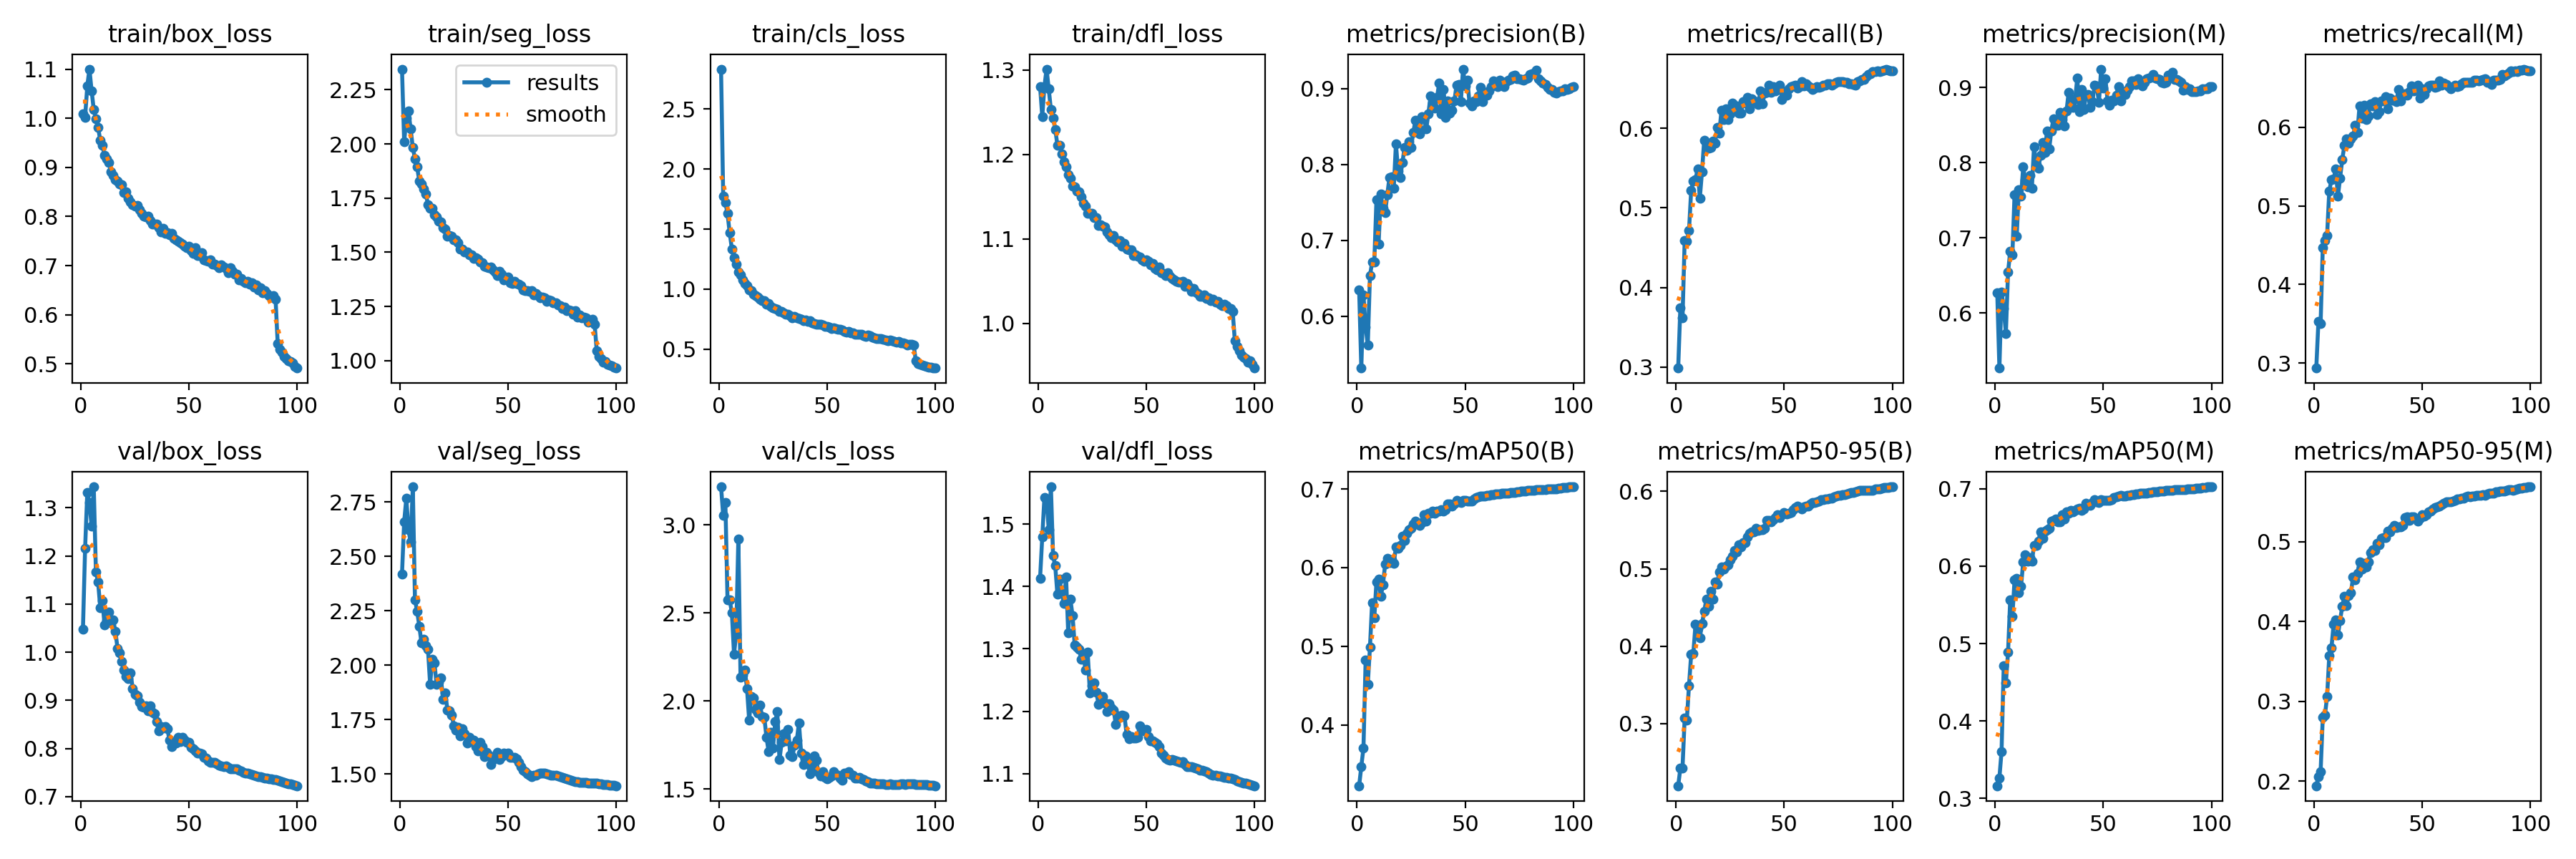

Source data for this figure (header and first rows):
epoch, time, train/box_loss, train/seg_loss, train/cls_loss, train/dfl_loss, metrics/precision(B), metrics/recall(B), metrics/mAP50(B), metrics/mAP50-95(B), metrics/precision(M), metrics/recall(M), metrics/mAP50(M), metrics/mAP50-95(M), val/box_loss, val/seg_loss, val/cls_loss, val/dfl_loss, lr/pg0, lr/pg1, lr/pg2
1, 184.2, 1.01, 2.345, 2.831, 1.28, 0.6349, 0.2989, 0.3224, 0.2194, 0.6275, 0.2936, 0.3164, 0.1941, 1.047, 2.418, 3.217, 1.414, 0.003329, 0.003329, 0.003329
2, 364.8, 1.002, 2.01, 1.775, 1.245, 0.5317, 0.3747, 0.3469, 0.2419, 0.5269, 0.3532, 0.3266, 0.2058, 1.216, 2.658, 3.054, 1.48, 0.006597, 0.006597, 0.006597
3, 541.5, 1.066, 2.118, 1.72, 1.281, 0.6278, 0.3615, 0.3703, 0.2427, 0.6284, 0.3506, 0.3609, 0.2119, 1.332, 2.766, 3.126, 1.543, 0.009798, 0.009798, 0.009798
4, 717.4, 1.1, 2.152, 1.629, 1.301, 0.5857, 0.4593, 0.482, 0.3066, 0.6062, 0.4467, 0.4714, 0.2796, 1.311, 2.621, 2.575, 1.54, 0.009703, 0.009703, 0.009703
5, 892, 1.056, 2.068, 1.469, 1.278, 0.5619, 0.4586, 0.4514, 0.3045, 0.5733, 0.4556, 0.449, 0.283, 1.262, 2.565, 2.573, 1.491, 0.009604, 0.009604, 0.009604
6, 1066, 1.017, 1.983, 1.336, 1.253, 0.6537, 0.4715, 0.4988, 0.349, 0.6548, 0.4624, 0.4889, 0.3057, 1.344, 2.819, 2.503, 1.56, 0.009505, 0.009505, 0.009505
7, 1239, 0.9987, 1.932, 1.262, 1.243, 0.671, 0.522, 0.5556, 0.3891, 0.6821, 0.5186, 0.5568, 0.3571, 1.167, 2.299, 2.267, 1.45, 0.009406, 0.009406, 0.009406
8, 1414, 0.9821, 1.893, 1.211, 1.23, 0.6711, 0.534, 0.536, 0.3907, 0.6777, 0.5336, 0.5356, 0.3668, 1.146, 2.248, 2.38, 1.433, 0.009307, 0.009307, 0.009307
9, 1586, 0.9546, 1.828, 1.142, 1.211, 0.7531, 0.5354, 0.582, 0.4279, 0.7579, 0.5343, 0.582, 0.3963, 1.093, 2.179, 2.92, 1.387, 0.009208, 0.009208, 0.009208
10, 1762, 0.9447, 1.814, 1.117, 1.211, 0.6954, 0.5493, 0.5853, 0.4228, 0.702, 0.5469, 0.5846, 0.4021, 1.107, 2.103, 2.136, 1.411, 0.009109, 0.009109, 0.009109
11, 1934, 0.9241, 1.79, 1.076, 1.2, 0.7607, 0.5125, 0.5637, 0.4104, 0.7642, 0.5123, 0.5659, 0.3829, 1.056, 2.119, 2.148, 1.391, 0.00901, 0.00901, 0.00901
12, 2107, 0.9176, 1.769, 1.049, 1.191, 0.7422, 0.5453, 0.5778, 0.4289, 0.7555, 0.5355, 0.574, 0.4014, 1.065, 2.089, 2.177, 1.373, 0.008911, 0.008911, 0.008911
13, 2279, 0.9096, 1.721, 1.029, 1.186, 0.7362, 0.5845, 0.6041, 0.4446, 0.7943, 0.559, 0.6054, 0.4191, 1.083, 2.074, 2.07, 1.416, 0.008812, 0.008812, 0.008812
14, 2451, 0.8916, 1.703, 0.9965, 1.176, 0.76, 0.5809, 0.6122, 0.4603, 0.7762, 0.577, 0.6147, 0.4318, 1.06, 1.912, 1.892, 1.326, 0.008713, 0.008713, 0.008713
15, 2623, 0.8832, 1.701, 0.9856, 1.172, 0.7827, 0.5749, 0.6065, 0.4513, 0.7683, 0.585, 0.6061, 0.4201, 1.067, 2.026, 2.027, 1.38, 0.008614, 0.008614, 0.008614
16, 2795, 0.8755, 1.672, 0.9585, 1.163, 0.7834, 0.5761, 0.6103, 0.4713, 0.7831, 0.5794, 0.6108, 0.4323, 1.043, 2.009, 2.016, 1.354, 0.008515, 0.008515, 0.008515
17, 2968, 0.8716, 1.663, 0.9435, 1.161, 0.7683, 0.5841, 0.6054, 0.4607, 0.7662, 0.5855, 0.6061, 0.4361, 1.007, 1.91, 1.953, 1.306, 0.008416, 0.008416, 0.008416
18, 3142, 0.8669, 1.643, 0.9331, 1.157, 0.8274, 0.5812, 0.626, 0.4828, 0.8218, 0.5889, 0.6267, 0.4557, 0.9987, 1.922, 1.933, 1.302, 0.008317, 0.008317, 0.008317
19, 3315, 0.8646, 1.639, 0.9162, 1.156, 0.7914, 0.6011, 0.6244, 0.4802, 0.7971, 0.6022, 0.6268, 0.4523, 0.9812, 1.94, 1.976, 1.3, 0.008218, 0.008218, 0.008218
20, 3492, 0.8487, 1.614, 0.9043, 1.15, 0.7829, 0.5939, 0.6286, 0.4959, 0.793, 0.5933, 0.6321, 0.4608, 0.9632, 1.841, 1.912, 1.283, 0.008119, 0.008119, 0.008119
21, 3666, 0.8496, 1.607, 0.9033, 1.142, 0.8028, 0.6224, 0.6397, 0.502, 0.81, 0.6273, 0.6444, 0.4746, 0.949, 1.872, 1.908, 1.291, 0.00802, 0.00802, 0.00802
22, 3840, 0.8365, 1.575, 0.8751, 1.138, 0.8223, 0.6112, 0.635, 0.4995, 0.8273, 0.6112, 0.6363, 0.4656, 0.9448, 1.794, 1.792, 1.266, 0.007921, 0.007921, 0.007921
23, 4013, 0.8301, 1.577, 0.8778, 1.131, 0.8187, 0.6246, 0.644, 0.5028, 0.814, 0.6277, 0.645, 0.4731, 0.9566, 1.791, 1.714, 1.294, 0.007822, 0.007822, 0.007822
24, 4187, 0.8247, 1.575, 0.8552, 1.13, 0.8295, 0.611, 0.6481, 0.505, 0.8422, 0.6098, 0.6472, 0.4684, 0.9243, 1.77, 1.823, 1.23, 0.007723, 0.007723, 0.007723
25, 4362, 0.8205, 1.557, 0.8459, 1.13, 0.8223, 0.6178, 0.6502, 0.5111, 0.8183, 0.614, 0.6489, 0.4749, 0.9124, 1.721, 1.731, 1.241, 0.007624, 0.007624, 0.007624
26, 4538, 0.8222, 1.556, 0.8387, 1.125, 0.8419, 0.6315, 0.6554, 0.5163, 0.8426, 0.6297, 0.6583, 0.4867, 0.9087, 1.702, 1.881, 1.245, 0.007525, 0.007525, 0.007525
27, 4713, 0.8139, 1.543, 0.8359, 1.125, 0.8578, 0.6259, 0.6591, 0.5234, 0.8588, 0.6269, 0.6588, 0.4901, 0.8964, 1.713, 1.938, 1.231, 0.007426, 0.007426, 0.007426
28, 4890, 0.8069, 1.516, 0.813, 1.116, 0.8443, 0.628, 0.6553, 0.5215, 0.8498, 0.633, 0.6612, 0.4891, 0.8874, 1.675, 1.666, 1.211, 0.007327, 0.007327, 0.007327
29, 5064, 0.8013, 1.515, 0.8148, 1.117, 0.8404, 0.6194, 0.6541, 0.5309, 0.8498, 0.6162, 0.657, 0.4982, 0.886, 1.708, 1.765, 1.213, 0.007228, 0.007228, 0.007228
30, 5241, 0.7986, 1.502, 0.8005, 1.115, 0.8629, 0.6189, 0.6572, 0.5284, 0.8667, 0.6195, 0.6577, 0.4963, 0.8882, 1.684, 1.814, 1.224, 0.007129, 0.007129, 0.007129
31, 5417, 0.8013, 1.5, 0.794, 1.115, 0.8612, 0.6338, 0.6672, 0.5342, 0.8575, 0.6335, 0.6661, 0.5039, 0.8785, 1.641, 1.774, 1.213, 0.00703, 0.00703, 0.00703
32, 5593, 0.7925, 1.487, 0.7901, 1.109, 0.8466, 0.6313, 0.6591, 0.5335, 0.8494, 0.6331, 0.6609, 0.5048, 0.8883, 1.668, 1.84, 1.199, 0.006931, 0.006931, 0.006931
33, 5767, 0.7845, 1.488, 0.7784, 1.105, 0.8669, 0.6385, 0.6691, 0.5409, 0.8688, 0.6392, 0.67, 0.5053, 0.8752, 1.652, 1.691, 1.212, 0.006832, 0.006832, 0.006832
34, 5942, 0.7851, 1.47, 0.7636, 1.101, 0.89, 0.6246, 0.6688, 0.5462, 0.8934, 0.6239, 0.6681, 0.513, 0.872, 1.656, 1.684, 1.205, 0.006733, 0.006733, 0.006733
35, 6116, 0.7847, 1.475, 0.7708, 1.104, 0.8808, 0.6375, 0.672, 0.5477, 0.8803, 0.6367, 0.672, 0.5121, 0.8554, 1.625, 1.751, 1.201, 0.006634, 0.006634, 0.006634
36, 6292, 0.7768, 1.468, 0.7632, 1.099, 0.8741, 0.6342, 0.6691, 0.5474, 0.8733, 0.6345, 0.67, 0.5169, 0.8366, 1.607, 1.776, 1.179, 0.006535, 0.006535, 0.006535
37, 6469, 0.7682, 1.454, 0.7565, 1.096, 0.8885, 0.6333, 0.6719, 0.5521, 0.8851, 0.6343, 0.6719, 0.5208, 0.8452, 1.646, 1.876, 1.192, 0.006436, 0.006436, 0.006436
38, 6645, 0.7764, 1.451, 0.7472, 1.098, 0.9076, 0.6302, 0.6722, 0.5495, 0.913, 0.6323, 0.674, 0.5174, 0.8423, 1.627, 1.705, 1.191, 0.006337, 0.006337, 0.006337
39, 6820, 0.7652, 1.434, 0.7401, 1.092, 0.8669, 0.6469, 0.674, 0.5501, 0.8677, 0.648, 0.6744, 0.5187, 0.8454, 1.579, 1.638, 1.193, 0.006238, 0.006238, 0.006238
40, 6996, 0.7673, 1.432, 0.7421, 1.094, 0.8992, 0.6311, 0.6723, 0.5506, 0.898, 0.6332, 0.6725, 0.5188, 0.8409, 1.6, 1.686, 1.192, 0.006139, 0.006139, 0.006139
41, 7172, 0.763, 1.428, 0.7309, 1.088, 0.8623, 0.6445, 0.674, 0.5527, 0.8706, 0.6409, 0.6742, 0.5202, 0.8165, 1.586, 1.653, 1.162, 0.00604, 0.00604, 0.00604
42, 7348, 0.766, 1.431, 0.736, 1.087, 0.8841, 0.6452, 0.6813, 0.5625, 0.8894, 0.6421, 0.6814, 0.5306, 0.8043, 1.542, 1.586, 1.156, 0.005941, 0.005941, 0.005941
43, 7524, 0.7554, 1.419, 0.719, 1.087, 0.8676, 0.6545, 0.6807, 0.562, 0.8908, 0.641, 0.6797, 0.5315, 0.8106, 1.566, 1.628, 1.16, 0.005842, 0.005842, 0.005842
44, 7700, 0.7519, 1.407, 0.7147, 1.081, 0.8714, 0.6451, 0.678, 0.5607, 0.8738, 0.6455, 0.6789, 0.5267, 0.8113, 1.579, 1.689, 1.157, 0.005743, 0.005743, 0.005743
45, 7874, 0.7495, 1.393, 0.7073, 1.081, 0.8832, 0.6523, 0.6814, 0.5635, 0.8818, 0.6524, 0.6825, 0.531, 0.8228, 1.599, 1.663, 1.157, 0.005644, 0.005644, 0.005644
46, 8049, 0.7472, 1.411, 0.7067, 1.079, 0.9042, 0.647, 0.686, 0.5657, 0.9031, 0.6466, 0.6861, 0.5315, 0.8143, 1.565, 1.593, 1.158, 0.005545, 0.005545, 0.005545
47, 8222, 0.7434, 1.399, 0.7083, 1.079, 0.9058, 0.6483, 0.6842, 0.5698, 0.9023, 0.6468, 0.6831, 0.5298, 0.8233, 1.58, 1.576, 1.177, 0.005446, 0.005446, 0.005446
48, 8396, 0.7389, 1.374, 0.7005, 1.075, 0.8823, 0.6545, 0.6832, 0.5665, 0.8801, 0.6535, 0.6824, 0.5258, 0.8176, 1.595, 1.6, 1.172, 0.005347, 0.005347, 0.005347
49, 8570, 0.7362, 1.379, 0.6921, 1.074, 0.9256, 0.6366, 0.6858, 0.5698, 0.9246, 0.637, 0.6858, 0.5295, 0.8128, 1.59, 1.566, 1.168, 0.005248, 0.005248, 0.005248
50, 8745, 0.7393, 1.385, 0.6929, 1.076, 0.9037, 0.6464, 0.6857, 0.573, 0.8992, 0.6488, 0.6853, 0.5336, 0.8126, 1.596, 1.557, 1.171, 0.005149, 0.005149, 0.005149
51, 8919, 0.7314, 1.36, 0.6832, 1.073, 0.9112, 0.6419, 0.6848, 0.5709, 0.9114, 0.6419, 0.6847, 0.5321, 0.8018, 1.577, 1.565, 1.159, 0.00505, 0.00505, 0.00505
52, 9092, 0.7254, 1.355, 0.6746, 1.069, 0.8811, 0.6493, 0.6847, 0.5715, 0.8823, 0.6494, 0.6847, 0.5344, 0.7992, 1.575, 1.572, 1.152, 0.004951, 0.004951, 0.004951
53, 9265, 0.7362, 1.367, 0.6785, 1.071, 0.8772, 0.6525, 0.6851, 0.5728, 0.8767, 0.6527, 0.6847, 0.5372, 0.7945, 1.575, 1.598, 1.153, 0.004852, 0.004852, 0.004852
54, 9439, 0.7201, 1.355, 0.6699, 1.065, 0.8839, 0.6535, 0.6871, 0.5761, 0.8832, 0.6532, 0.6859, 0.5388, 0.7907, 1.571, 1.582, 1.15, 0.004753, 0.004753, 0.004753
55, 9614, 0.7205, 1.352, 0.6661, 1.063, 0.8828, 0.6539, 0.6894, 0.5787, 0.8822, 0.6536, 0.6886, 0.5407, 0.7909, 1.554, 1.577, 1.148, 0.004654, 0.004654, 0.004654
56, 9785, 0.7263, 1.345, 0.6638, 1.067, 0.8908, 0.6506, 0.6898, 0.5808, 0.8903, 0.6505, 0.6897, 0.5428, 0.7891, 1.534, 1.563, 1.143, 0.004555, 0.004555, 0.004555
57, 9956, 0.7123, 1.327, 0.6589, 1.06, 0.902, 0.6525, 0.6912, 0.579, 0.9014, 0.6521, 0.6909, 0.5441, 0.782, 1.518, 1.552, 1.133, 0.004456, 0.004456, 0.004456
58, 10128, 0.7104, 1.323, 0.6483, 1.06, 0.8829, 0.659, 0.6908, 0.5777, 0.8826, 0.6589, 0.6913, 0.545, 0.7797, 1.512, 1.589, 1.13, 0.004357, 0.004357, 0.004357
59, 10298, 0.7085, 1.324, 0.6446, 1.056, 0.8948, 0.6533, 0.6912, 0.5799, 0.8948, 0.6534, 0.6908, 0.5468, 0.7742, 1.501, 1.592, 1.125, 0.004258, 0.004258, 0.004258
60, 10470, 0.7117, 1.319, 0.6465, 1.06, 0.8913, 0.6559, 0.6919, 0.5813, 0.8912, 0.656, 0.6909, 0.5482, 0.7714, 1.493, 1.597, 1.122, 0.004159, 0.004159, 0.004159
... 40 more rows
